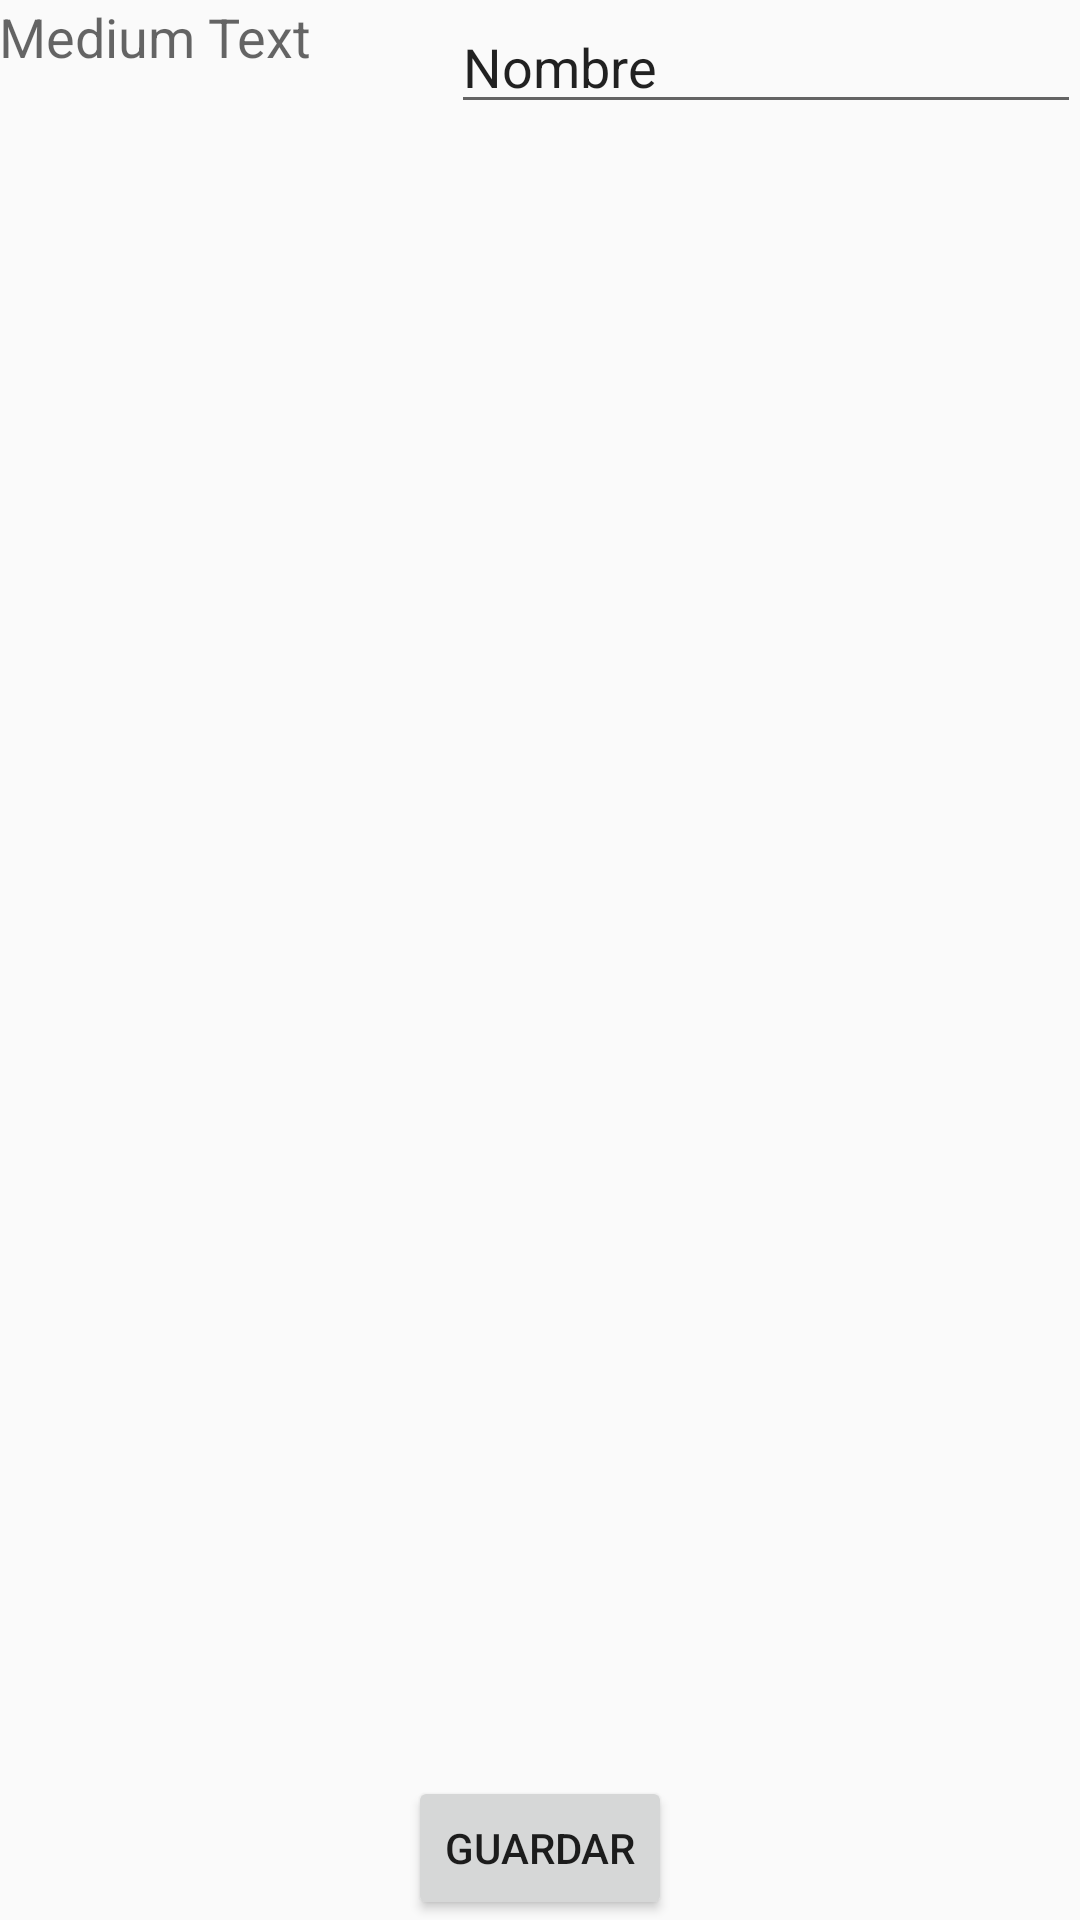

Layout XML and referenced resources for this Android screen:
<!-- AndroidManifest.xml: application theme AppTheme -->
<!-- res/layout/activity_form_persona.xml -->
<RelativeLayout xmlns:android="http://schemas.android.com/apk/res/android"
    xmlns:tools="http://schemas.android.com/tools" android:layout_width="match_parent"
    android:layout_height="match_parent" android:paddingLeft="@dimen/activity_horizontal_margin"
    android:paddingRight="@dimen/activity_horizontal_margin"
    android:paddingTop="@dimen/activity_vertical_margin"
    android:paddingBottom="@dimen/activity_vertical_margin"
    tools:context="com.example.facundo.recorridaszotp._5_Presentation.FormPersonaActivity">

    <EditText
        android:layout_width="wrap_content"
        android:layout_height="wrap_content"
        android:inputType="textPersonName"
        android:text="@string/Nombre"
        android:ems="10"
        android:id="@+id/editTextNombre"
        android:layout_alignParentTop="true"
        android:layout_alignParentEnd="true" />

    <Button
        android:layout_width="wrap_content"
        android:layout_height="wrap_content"
        android:text="@string/Guardar"
        android:id="@+id/buttonGuardar"
        android:layout_alignParentBottom="true"
        android:layout_centerHorizontal="true"
        android:onClick="GuardarPersonaClick"
        android:clickable="true" />

    <TextView
        android:layout_width="wrap_content"
        android:layout_height="wrap_content"
        android:textAppearance="?android:attr/textAppearanceMedium"
        android:text="Medium Text"
        android:id="@+id/textView"
        android:layout_alignParentTop="true"
        android:layout_alignParentStart="true" />


</RelativeLayout>
<!-- resources referenced by this layout -->
<resources>
  <string name="Guardar">Guardar</string>
  <string name="Nombre">Nombre</string>
  <style name="AppTheme" parent="Theme.AppCompat.Light.NoActionBar">
          <item name="colorPrimary">@color/color_primary</item>
          <item name="colorPrimaryDark">@color/color_primary_dark</item>
          <item name="colorAccent">@color/color_accent</item>
      </style>
  <color name="color_primary">#80379B</color>
  <color name="color_primary_dark">#303F9F</color>
  <color name="color_accent">#FF4081</color>
</resources>
